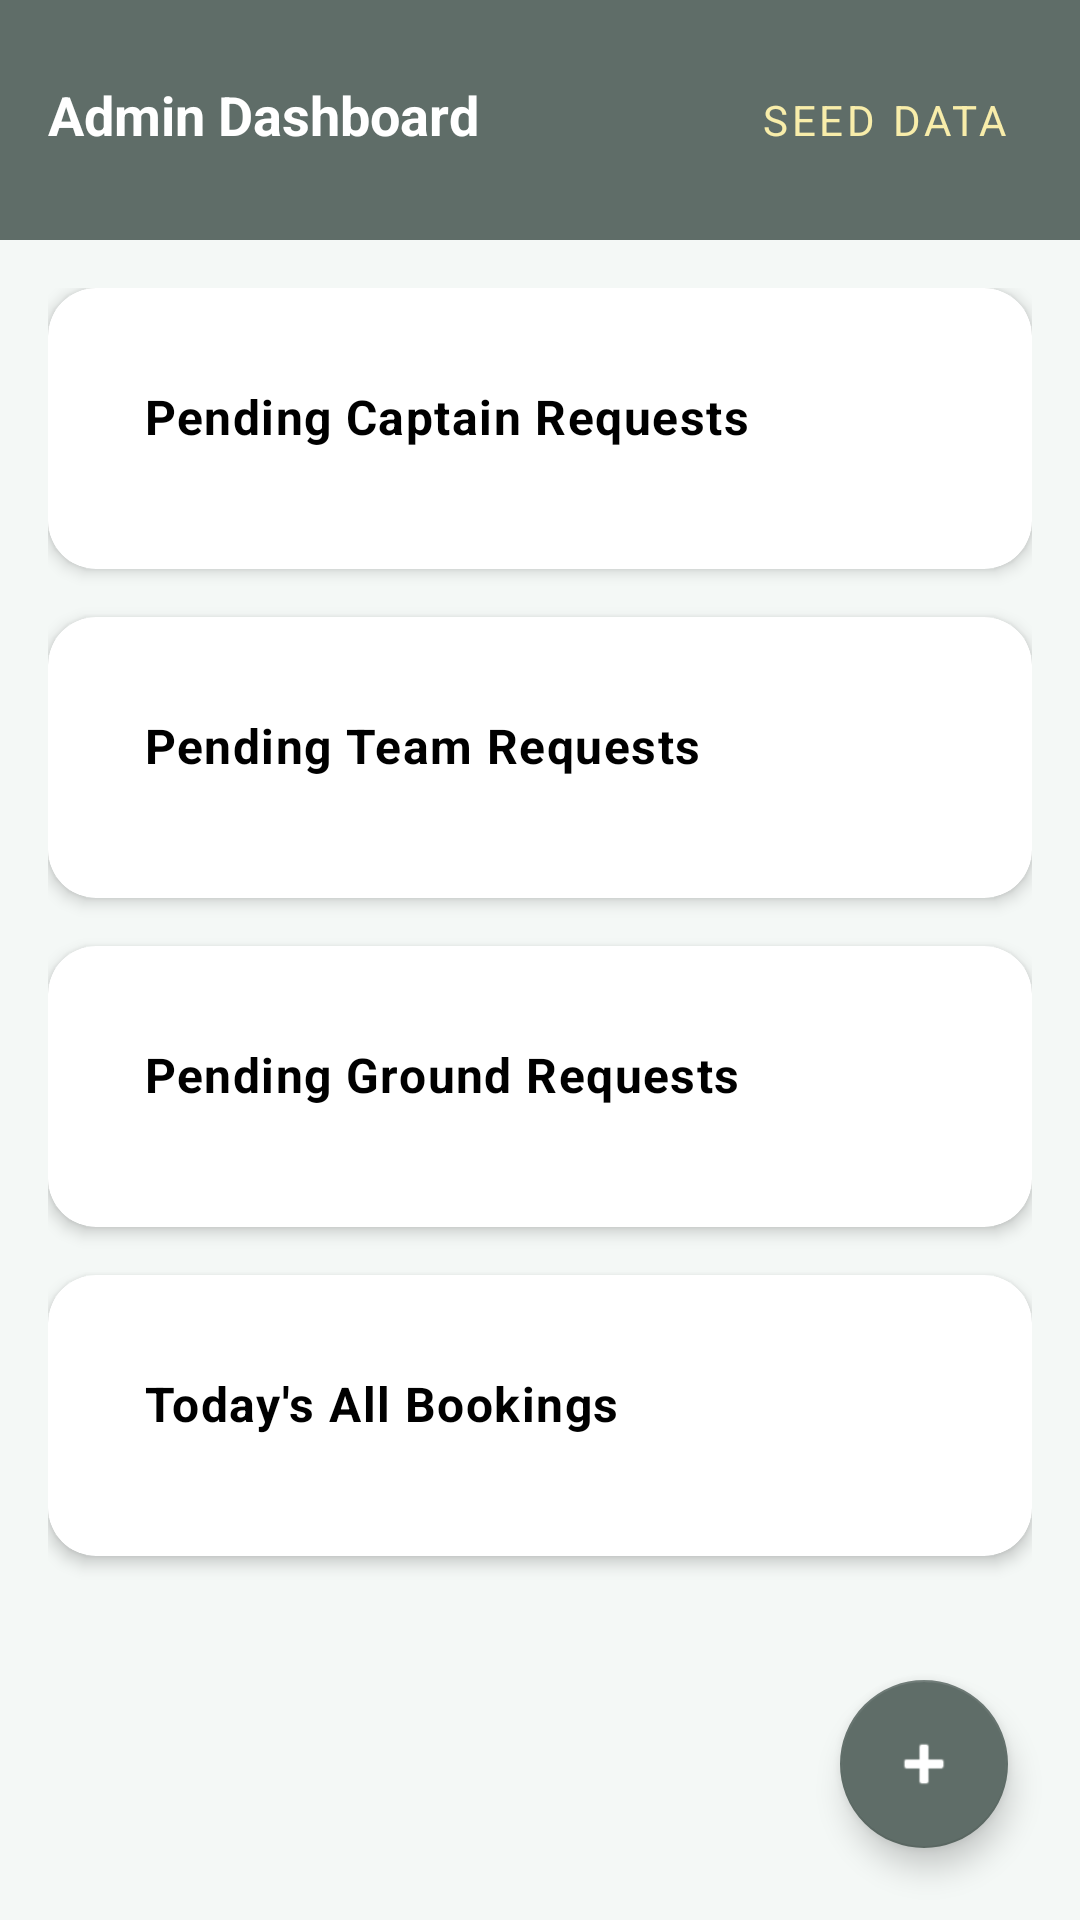

Reconstruct the res/layout file that produces this screen, plus the resources it refers to.
<!-- AndroidManifest.xml: application theme Theme.KreedaAnkana -->
<!-- res/layout/fragment_admin_dashboard.xml -->
<FrameLayout xmlns:android="http://schemas.android.com/apk/res/android"
    xmlns:app="http://schemas.android.com/apk/res-auto"
    android:layout_width="match_parent"
    android:layout_height="match_parent"
    android:background="@color/light_background">

    <ScrollView
        android:layout_width="match_parent"
        android:layout_height="match_parent">

    <LinearLayout
        android:layout_width="match_parent"
        android:layout_height="wrap_content"
        android:orientation="vertical">

            <LinearLayout
                android:layout_width="match_parent"
                android:layout_height="wrap_content"
                android:orientation="horizontal"
                android:background="@color/dark_slate"
                android:padding="@dimen/spacing_md">
                <TextView android:layout_width="0dp" android:layout_height="wrap_content"
                    android:layout_weight="1"
                    android:text="Admin Dashboard" android:textColor="@color/white"
                    android:textSize="18sp" android:textStyle="bold" />
                <com.google.android.material.button.MaterialButton
                    android:id="@+id/btnSeedData"
                    style="@style/Widget.MaterialComponents.Button.TextButton"
                    android:layout_width="wrap_content"
                    android:layout_height="wrap_content"
                    android:text="Seed Data"
                    android:textColor="@color/pastel_yellow"
                    app:rippleColor="@color/white" />
            </LinearLayout>

        <LinearLayout
            android:layout_width="match_parent"
            android:layout_height="wrap_content"
            android:orientation="vertical"
            android:padding="@dimen/spacing_md">

            
            <androidx.cardview.widget.CardView
                android:layout_width="match_parent"
                android:layout_height="wrap_content"
                style="@style/KreedaCard"
                android:layout_marginBottom="@dimen/spacing_md">
                <LinearLayout
                    android:layout_width="match_parent"
                    android:layout_height="wrap_content"
                    android:orientation="vertical"
                    android:padding="@dimen/spacing_md">
                    <TextView android:layout_width="wrap_content" android:layout_height="wrap_content"
                        android:text="Pending Captain Requests" style="@style/SectionHeader"
                        android:layout_marginBottom="@dimen/spacing_sm" />
                    <androidx.recyclerview.widget.RecyclerView
                        android:id="@+id/rvCaptainRequests"
                        android:layout_width="match_parent"
                        android:layout_height="wrap_content"
                        android:nestedScrollingEnabled="false" />
                    <TextView android:id="@+id/tvNoCaptainRequests"
                        android:layout_width="wrap_content" android:layout_height="wrap_content"
                        android:text="No pending requests" android:textColor="@color/text_hint"
                        android:visibility="gone" />
                </LinearLayout>
            </androidx.cardview.widget.CardView>

            
            <androidx.cardview.widget.CardView
                android:layout_width="match_parent"
                android:layout_height="wrap_content"
                style="@style/KreedaCard"
                android:layout_marginBottom="@dimen/spacing_md">
                <LinearLayout
                    android:layout_width="match_parent"
                    android:layout_height="wrap_content"
                    android:orientation="vertical"
                    android:padding="@dimen/spacing_md">
                    <TextView android:layout_width="wrap_content" android:layout_height="wrap_content"
                        android:text="Pending Team Requests" style="@style/SectionHeader"
                        android:layout_marginBottom="@dimen/spacing_sm" />
                    <androidx.recyclerview.widget.RecyclerView
                        android:id="@+id/rvTeamRequests"
                        android:layout_width="match_parent"
                        android:layout_height="wrap_content"
                        android:nestedScrollingEnabled="false" />
                    <TextView android:id="@+id/tvNoTeamRequests"
                        android:layout_width="wrap_content" android:layout_height="wrap_content"
                        android:text="No pending team requests" android:textColor="@color/text_hint"
                        android:visibility="gone" />
                </LinearLayout>
            </androidx.cardview.widget.CardView>

            
            <androidx.cardview.widget.CardView
                android:layout_width="match_parent"
                android:layout_height="wrap_content"
                style="@style/KreedaCard"
                android:layout_marginBottom="@dimen/spacing_md">
                <LinearLayout
                    android:layout_width="match_parent"
                    android:layout_height="wrap_content"
                    android:orientation="vertical"
                    android:padding="@dimen/spacing_md">
                    <TextView android:layout_width="wrap_content" android:layout_height="wrap_content"
                        android:text="Pending Ground Requests" style="@style/SectionHeader"
                        android:layout_marginBottom="@dimen/spacing_sm" />
                    <androidx.recyclerview.widget.RecyclerView
                        android:id="@+id/rvGroundRequests"
                        android:layout_width="match_parent"
                        android:layout_height="wrap_content"
                        android:nestedScrollingEnabled="false" />
                    <TextView android:id="@+id/tvNoGroundRequests"
                        android:layout_width="wrap_content" android:layout_height="wrap_content"
                        android:text="No pending ground requests" android:textColor="@color/text_hint"
                        android:visibility="gone" />
                </LinearLayout>
            </androidx.cardview.widget.CardView>



            
            <androidx.cardview.widget.CardView
                android:layout_width="match_parent"
                android:layout_height="wrap_content"
                style="@style/KreedaCard"
                android:layout_marginBottom="@dimen/spacing_xl">
                <LinearLayout
                    android:layout_width="match_parent"
                    android:layout_height="wrap_content"
                    android:orientation="vertical"
                    android:padding="@dimen/spacing_md">
                    <TextView android:layout_width="wrap_content" android:layout_height="wrap_content"
                        android:text="Today's All Bookings" style="@style/SectionHeader"
                        android:layout_marginBottom="@dimen/spacing_sm" />
                    <androidx.recyclerview.widget.RecyclerView
                        android:id="@+id/rvAllBookings"
                        android:layout_width="match_parent"
                        android:layout_height="wrap_content"
                        android:nestedScrollingEnabled="false" />
                </LinearLayout>
            </androidx.cardview.widget.CardView>

        </LinearLayout>
    </LinearLayout>
    </ScrollView>

    <com.google.android.material.floatingactionbutton.FloatingActionButton
        android:id="@+id/fabAddEntity"
        android:layout_width="wrap_content"
        android:layout_height="wrap_content"
        android:layout_gravity="bottom|end"
        android:layout_margin="24dp"
        android:src="@android:drawable/ic_input_add"
        app:tint="@color/white"
        app:backgroundTint="@color/dark_slate" />

</FrameLayout>
<!-- resources referenced by this layout -->
<resources>
  <color name="dark_slate">#5F6D68</color>
  <color name="light_background">#F4F8F6</color>
  <color name="pastel_yellow">#F8EDAA</color>
  <color name="text_hint">#9EAAA7</color>
  <color name="white">#FFFFFF</color>
  <dimen name="spacing_md">16dp</dimen>
  <dimen name="spacing_sm">8dp</dimen>
  <dimen name="spacing_xl">32dp</dimen>
  <style name="KreedaCard" parent="Widget.MaterialComponents.CardView">
          <item name="cardCornerRadius">16dp</item>
          <item name="cardElevation">3dp</item>
          <item name="cardBackgroundColor">@color/card_surface</item>
          <item name="contentPadding">16dp</item>
      </style>
  <style name="SectionHeader">
          <item name="android:textSize">16sp</item>
          <item name="android:textColor">@color/black</item>
          <item name="android:textStyle">bold</item>
          <item name="android:letterSpacing">0.03</item>
      </style>
  <style name="Theme.KreedaAnkana" parent="Theme.MaterialComponents.DayNight.NoActionBar">
          <item name="colorPrimary">@color/dark_slate</item>
          <item name="colorPrimaryVariant">@color/dark_slate_dark</item>
          <item name="colorOnPrimary">@color/white</item>
          <item name="colorSecondary">@color/mint_green</item>
          <item name="colorSecondaryVariant">@color/mint_green</item>
          <item name="colorOnSecondary">@color/text_primary</item>
          <item name="android:colorBackground">@color/light_background</item>
          <item name="android:statusBarColor">@color/dark_slate</item>
          <item name="android:navigationBarColor">@color/white</item>
          <item name="android:windowLightStatusBar" tools:targetApi="23">false</item>
          <item name="android:fontFamily">sans-serif</item>
      </style>
  <color name="card_surface">#FFFFFF</color>
  <color name="black">#000000</color>
  <color name="dark_slate_dark">#4A5854</color>
  <color name="mint_green">#A7D6C6</color>
  <color name="text_primary">#1A2421</color>
</resources>
